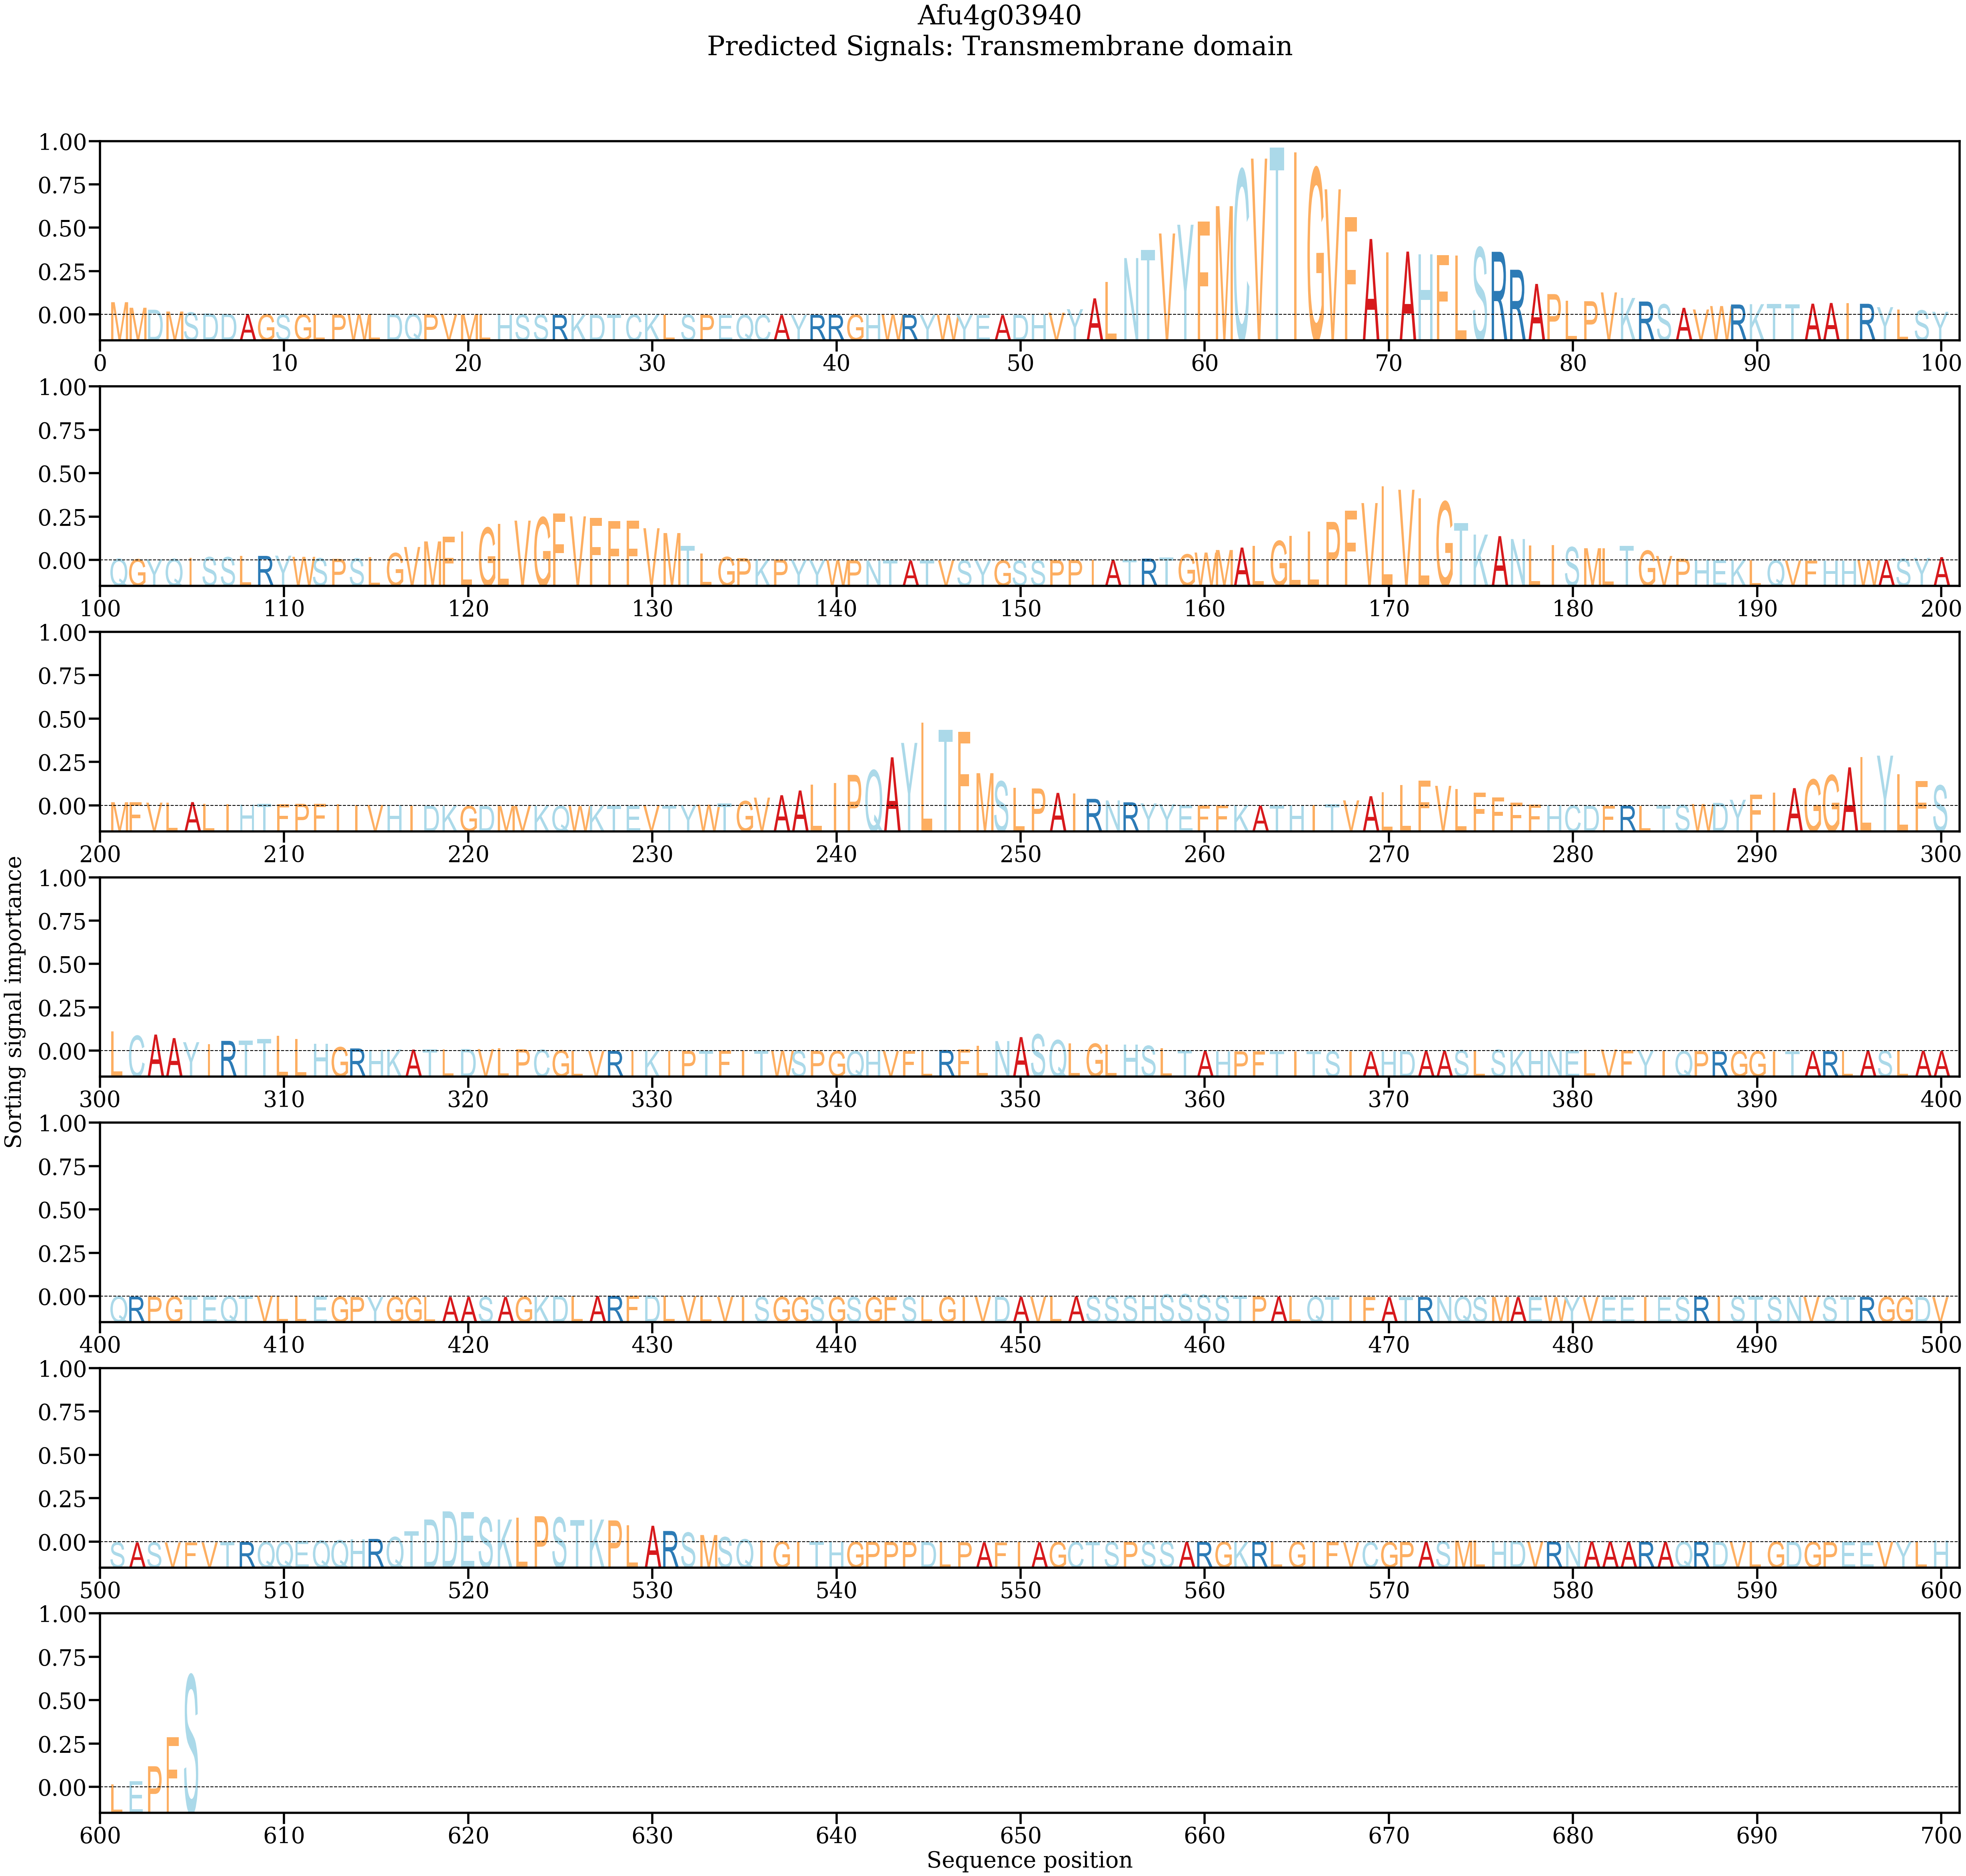

The data file committed next to this chart (first rows):
AA, Alpha
M, 0.002182
M, 0.001266
D, 0.0009398
M, 0.0006463
S, 0.0004939
D, 0.0003201
D, 0.0002518
A, 0.0001887
G, 0.0001545
S, 0.0001345
G, 0.0001303
L, 0.0001406
P, 0.0001446
W, 0.0001789
L, 0.0002245
D, 0.0002215
Q, 0.0002248
P, 0.0001705
V, 0.0001498
M, 0.0001133
L, 0.000132
H, 0.000146
S, 0.0001337
S, 0.0001046
R, 0.0001037
K, 9.067962e-05
D, 8.9123125e-05
T, 0.000104
C, 0.0001343
K, 0.0001219
L, 0.0001177
S, 0.0001291
P, 0.0001075
E, 7.43736e-05
Q, 7.534167e-05
C, 7.437459e-05
A, 6.630648e-05
Y, 7.259092e-05
R, 9.623494e-05
R, 0.0001139
G, 0.0001527
H, 0.0001467
W, 0.0001296
R, 0.0001001
Y, 0.0001007
W, 7.797999e-05
Y, 7.576963e-05
E, 7.516098e-05
A, 6.7227535e-05
D, 8.964381e-05
H, 0.0001807
V, 0.0004523
Y, 0.001033
A, 0.002819
L, 0.00556
N, 0.009464
T, 0.01083
V, 0.01352
Y, 0.01497
F, 0.01548
... 545 more rows
